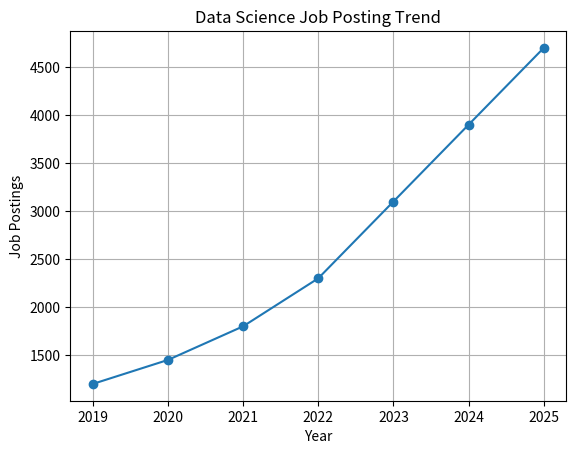

Write the Python code that produced this figure.
import pandas as pd
import matplotlib.pyplot as plt

data = {
    "Year": [2019, 2020, 2021, 2022, 2023, 2024, 2025],
    "Job_Postings": [1200, 1450, 1800, 2300, 3100, 3900, 4700]
}

df = pd.DataFrame(data)

print(df)

plt.plot(df["Year"], df["Job_Postings"], marker="o")
plt.xlabel("Year")
plt.ylabel("Job Postings")
plt.title("Data Science Job Posting Trend")
plt.grid(True)
plt.show()
